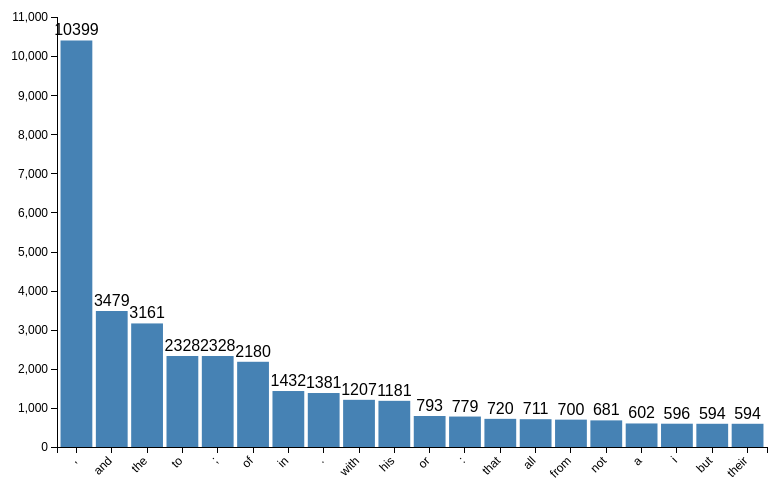
D3 v6 page, settled after 360 driven frames (6 s of simulated time); the page loaded 1 data file(s).


        // Load the exported D3 data (make sure d3_data.json is in the same directory)
        d3.json("output/d3_data.json").then(function (data) {
            // Extract data for the most common words
            let wordData = [];
            for (let word in data.most_common_words) {
                wordData.push({ word: word, count: +data.most_common_words[word] });
            }

            // Sort data by count descending
            wordData.sort((a, b) => b.count - a.count);

            const svg = d3.select("svg");
            const margin = { top: 20, right: 30, bottom: 50, left: 60 },
                width = +svg.attr("width") - margin.left - margin.right,
                height = +svg.attr("height") - margin.top - margin.bottom;

            const g = svg.append("g").attr("transform", "translate(" + margin.left + "," + margin.top + ")");

            const x = d3.scaleBand()
                .domain(wordData.map(d => d.word))
                .range([0, width])
                .padding(0.1);

            const y = d3.scaleLinear()
                .domain([0, d3.max(wordData, d => d.count)])
                .nice()
                .range([height, 0]);

            g.append("g")
                .attr("class", "axis x-axis")
                .attr("transform", "translate(0," + height + ")")
                .call(d3.axisBottom(x))
                .selectAll("text")
                .attr("dx", "-0.8em")
                .attr("dy", "0.15em")
                .attr("transform", "rotate(-45)")
                .style("text-anchor", "end");

            g.append("g")
                .attr("class", "axis y-axis")
                .call(d3.axisLeft(y));

            g.selectAll(".bar")
                .data(wordData)
                .enter().append("rect")
                .attr("class", "bar")
                .attr("x", d => x(d.word))
                .attr("y", d => y(d.count))
                .attr("width", x.bandwidth())
                .attr("height", d => height - y(d.count));

            // Add labels on top of bars
            g.selectAll(".label")
                .data(wordData)
                .enter().append("text")
                .attr("class", "label")
                .attr("x", d => x(d.word) + x.bandwidth() / 2)
                .attr("y", d => y(d.count) - 5)
                .attr("text-anchor", "middle")
                .text(d => d.count);

        }).catch(function (error) {
            console.error("Error loading the data: ", error);
        });
    

### data: output/d3_data.json
{
 "most_common_words": {
  ",": 10399,
  "and": 3479,
  "the": 3161,
  "to": 2328,
  ";": 2328,
  "of": 2180,
  "in": 1432,
  ".": 1381,
  "with": 1207,
  "his": 1181,
  "or": 793,
  ":": 779,
  "that": 720,
  "all": 711,
  "from": 700,
  "not": 681,
  "a": 602,
  "i": 596,
  "but": 594,
  "their": 594
 },
 "pos_distribution": {
  "PROPN": 6026,
  "VERB": 11256,
  "SPACE": 10931,
  "ADP": 10107,
  "PRON": 8573,
  "NOUN": 17259,
  "PUNCT": 16289,
  "NUM": 337,
  "DET": 5744,
  "AUX": 2555,
  "ADV": 4397,
  "SYM": 7,
  "PART": 2233,
  "CCONJ": 5250,
  "ADJ": 7887,
  "SCONJ": 2126,
  "X": 54,
  "INTJ": 137
 },
 "readability_metrics": {
  "flesch_reading_ease": 45.56,
  "flesch_kincaid_grade": 17.4,
  "gunning_fog": 18.17,
  "smog_index": 13.5,
  "coleman_liau_index": 9.94,
  "automated_readability_index": 22.0,
  "dale_chall_readability_score": 7.24,
  "avg_syllables_per_word": 1.14,
  "difficult_words_ratio": 0.0616
 }
}